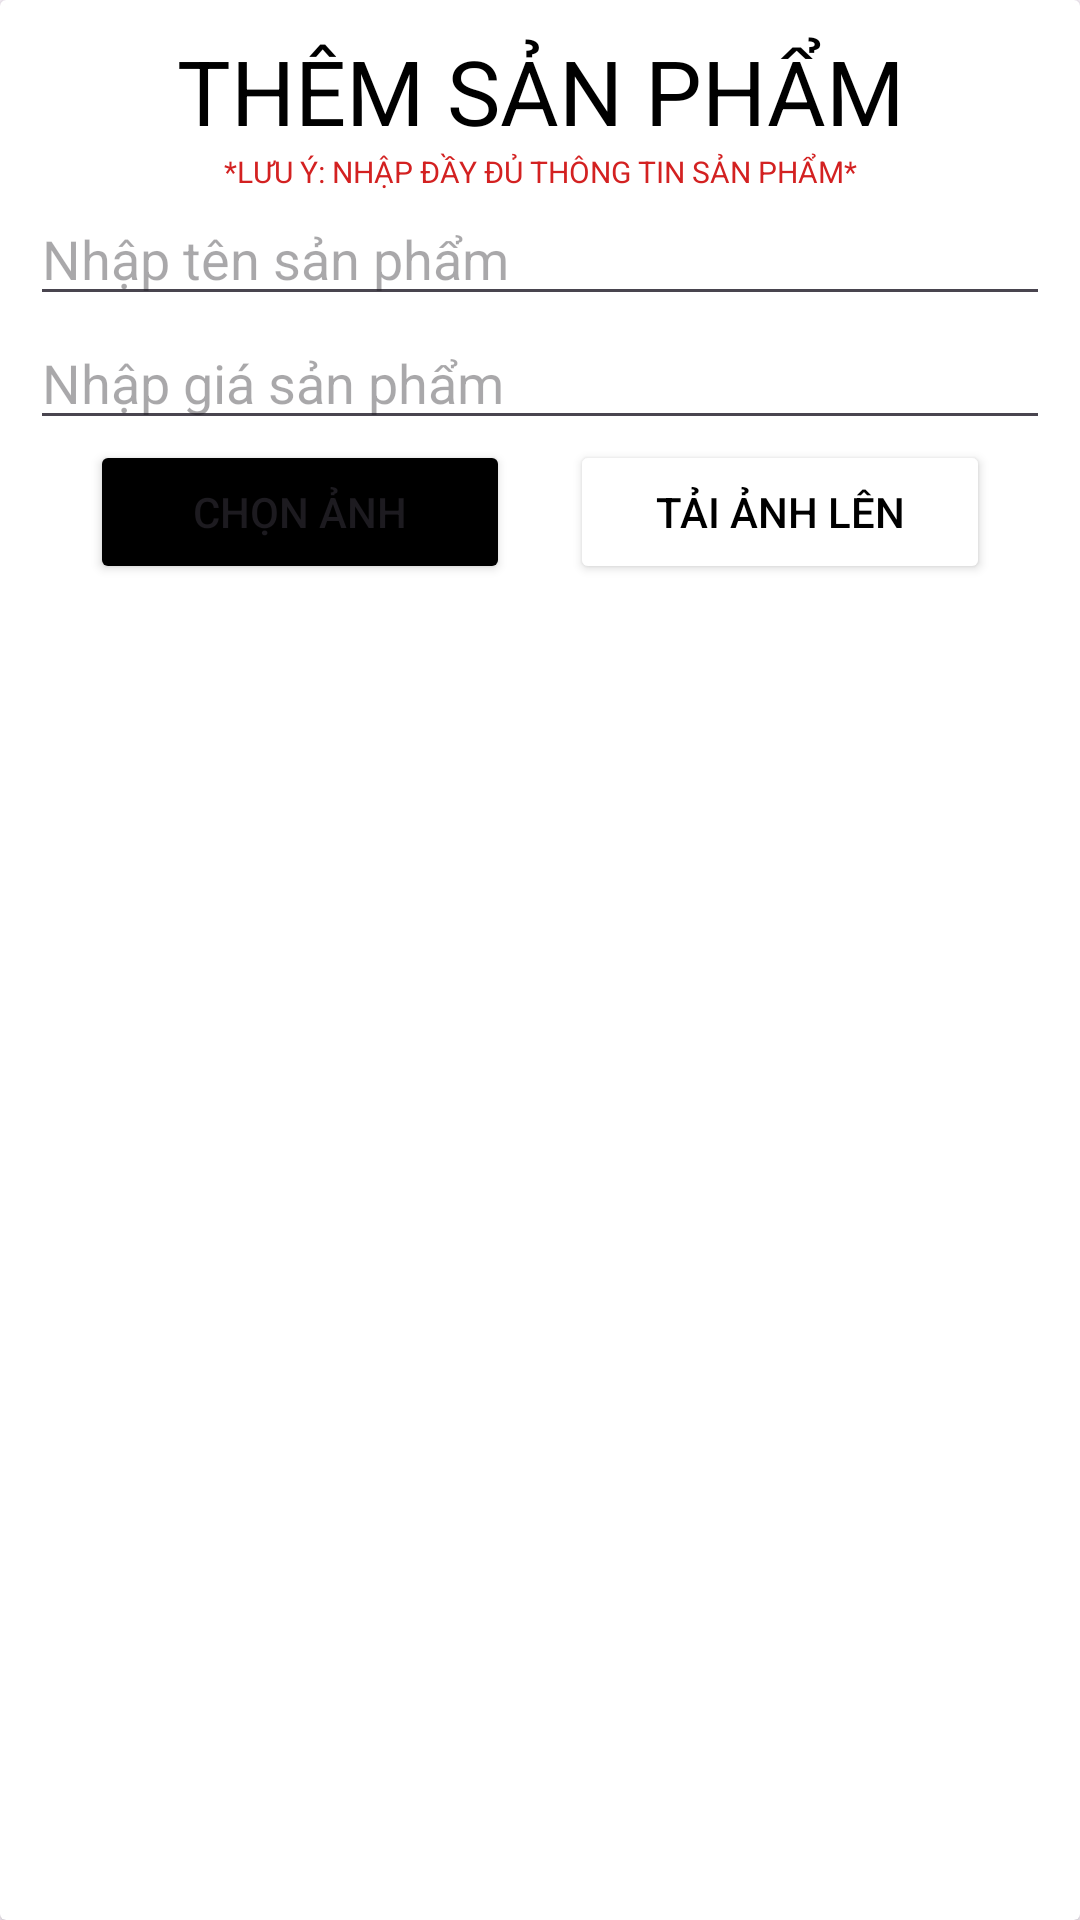

This screen was rendered from an Android layout file. Write that file and the resources it references.
<!-- AndroidManifest.xml: application theme Theme.ASIGMENT_AND103 -->
<!-- res/layout/dialog_product.xml -->
<?xml version="1.0" encoding="utf-8"?>
<androidx.cardview.widget.CardView xmlns:android="http://schemas.android.com/apk/res/android"
    android:layout_width="match_parent"
    android:layout_height="wrap_content"
    android:orientation="vertical"
    >
<LinearLayout
    android:layout_width="match_parent"
    android:layout_height="wrap_content"
    android:padding="10dp"
    android:orientation="vertical">

    <TextView
        android:layout_width="match_parent"
        android:layout_height="wrap_content"
        android:text="Thêm sản phẩm"
        android:gravity="center"
        android:textSize="30dp"
        android:textAllCaps="true"
        android:textColor="@color/black"
        />
    <TextView
        android:layout_width="match_parent"
        android:layout_height="wrap_content"
        android:text="*Lưu ý: nhập đầy đủ thông tin sản phẩm*"
        android:gravity="center"
        android:textSize="10dp"
        android:textAllCaps="true"
        android:textColor="#D32121"
        />
    <EditText
        android:layout_width="match_parent"
        android:layout_height="wrap_content"
        android:hint="Nhập tên sản phẩm"
        android:id="@+id/edt_tenSP"
        />
    <EditText
        android:layout_width="match_parent"
        android:layout_height="wrap_content"
        android:hint="Nhập giá sản phẩm"
        android:id="@+id/edt_giaSP"
        />
    <LinearLayout
        android:layout_width="match_parent"
        android:layout_height="wrap_content"
        android:orientation="horizontal"
        android:gravity="center"
        >
        <Button
            android:layout_width="140dp"
            android:layout_height="wrap_content"
            android:id="@+id/btn_chooseImage"
            android:text="Chọn ảnh"
            android:backgroundTint="@color/black"
            android:layout_marginRight="10dp"
            />
        <Button
            android:layout_width="140dp"
            android:layout_height="wrap_content"
            android:id="@+id/btn_upImage"
            android:text="Tải ảnh lên"
            android:backgroundTint="@color/white"
            android:layout_marginLeft="10dp"
            android:textColor="@color/black"
            />
    </LinearLayout>
</LinearLayout>

</androidx.cardview.widget.CardView>
<!-- resources referenced by this layout -->
<resources>
  <style name="Theme.ASIGMENT_AND103" parent="Base.Theme.ASIGMENT_AND103" />
  <style name="Base.Theme.ASIGMENT_AND103" parent="Theme.Material3.DayNight.NoActionBar">
          
          
      </style>
  <!-- not gathered from this repository: default colours our renderer supplied (Android Studio template values) -->
  <color name="black">#FF000000</color>
  <color name="white">#FFFFFFFF</color>
</resources>
